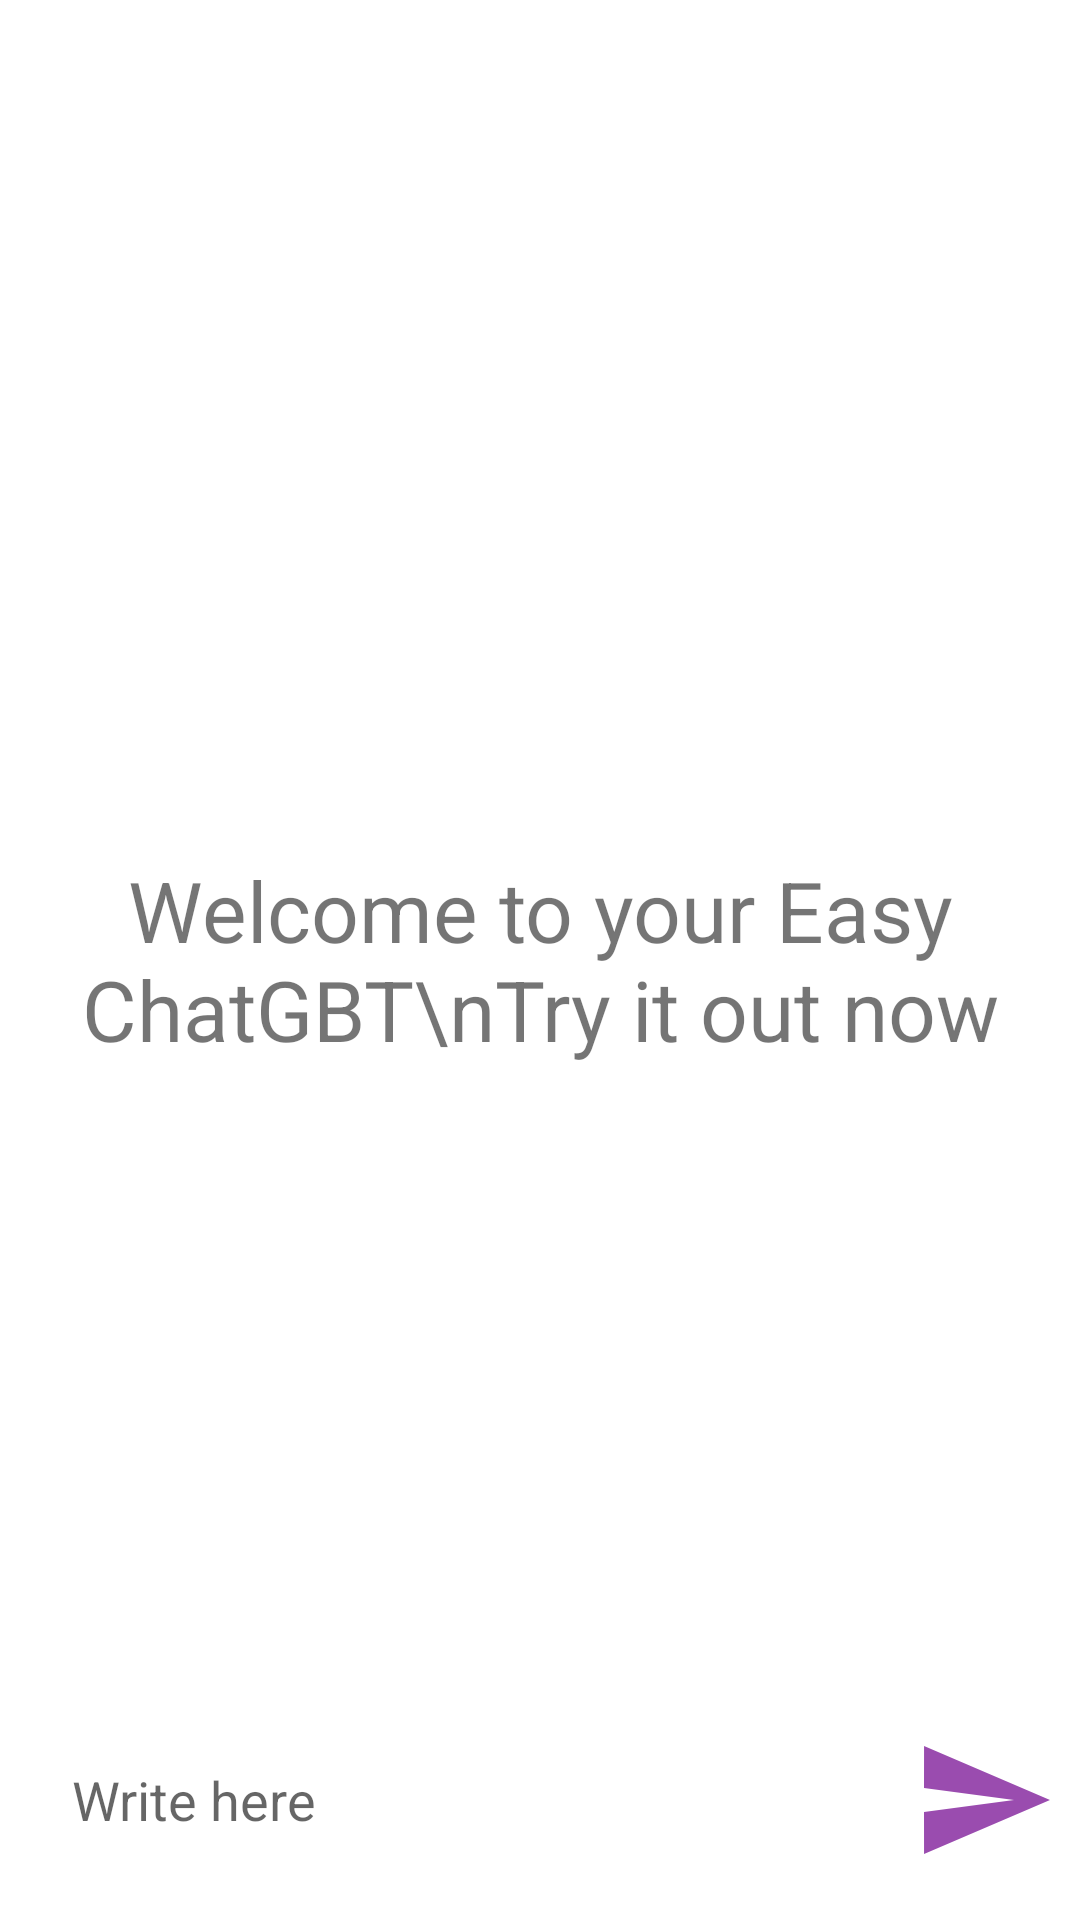

Write the Android layout XML for this screen, with the resource values it uses.
<!-- AndroidManifest.xml: application theme Theme.ProjectDemo -->
<!-- res/layout/activity_gbtactivity.xml -->
<?xml version="1.0" encoding="utf-8"?>
<RelativeLayout xmlns:android="http://schemas.android.com/apk/res/android"
    xmlns:app="http://schemas.android.com/apk/res-auto"
    xmlns:tools="http://schemas.android.com/tools"
    android:layout_width="match_parent"
    android:layout_height="match_parent"
    tools:context=".GBTActivity">

    <androidx.recyclerview.widget.RecyclerView
        android:layout_width="match_parent"
        android:layout_height="match_parent"
        android:id="@+id/recycler_view3"
        android:layout_above="@+id/bottom_layout"/>

    <TextView
        android:layout_width="match_parent"
        android:layout_height="wrap_content"
        android:id="@+id/welcome_text"
        android:layout_centerInParent="true"
        android:text="Welcome to your Easy ChatGBT\nTry it out now"
        android:gravity="center"
        android:textSize="28dp"/>

    <RelativeLayout
        android:layout_width="match_parent"
        android:layout_height="80dp"
        android:layout_alignParentBottom="true"
        android:padding="8dp"
        android:id="@+id/bottom_layout">
        
        <EditText
            android:layout_width="match_parent"
            android:layout_height="wrap_content"
            android:id="@+id/message_edit_text"
            android:layout_centerInParent="true"
            android:hint="Write here"
            android:padding="16dp"
            android:layout_toLeftOf="@+id/send_btn"
            android:background="@drawable/rounded_corner1"
            />
        <ImageButton
            android:layout_width="48dp"
            android:layout_height="48dp"
            android:id="@+id/send_btn"
            android:layout_alignParentEnd="true"
            android:layout_centerInParent="true"
            android:layout_marginStart="10dp"
            android:padding="8dp"
            android:src="@drawable/ic_baseline_send_24"
            android:background="?attr/selectableItemBackgroundBorderless"/>


    </RelativeLayout>


</RelativeLayout>
<!-- resources referenced by this layout -->
<resources>
  <!-- drawable ic_baseline_send_24 (drawable) -->
  <vector android:autoMirrored="true" android:height="48dp"
      android:tint="#9A4CAF" android:viewportHeight="24"
      android:viewportWidth="24" android:width="48dp" xmlns:android="http://schemas.android.com/apk/res/android">
      <path android:fillColor="@android:color/white" android:pathData="M2.01,21L23,12 2.01,3 2,10l15,2 -15,2z"/>
  </vector>
  <style name="Theme.ProjectDemo" parent="Theme.MaterialComponents.Light.NoActionBar">
          
          <item name="colorPrimary">@color/green</item>
          <item name="colorPrimaryVariant">@color/green</item>
          <item name="colorOnPrimary">@color/white</item>
          
          <item name="colorSecondary">@color/teal_200</item>
          <item name="colorSecondaryVariant">@color/teal_700</item>
          <item name="colorOnSecondary">@color/black</item>
          
          <item name="android:statusBarColor">?attr/colorPrimaryVariant</item>
          
      </style>
  <color name="green">#4CAF50</color>
  <color name="white">#FFFFFFFF</color>
  <color name="teal_200">#FF03DAC5</color>
  <color name="teal_700">#FF018786</color>
  <color name="black">#FF000000</color>
</resources>
